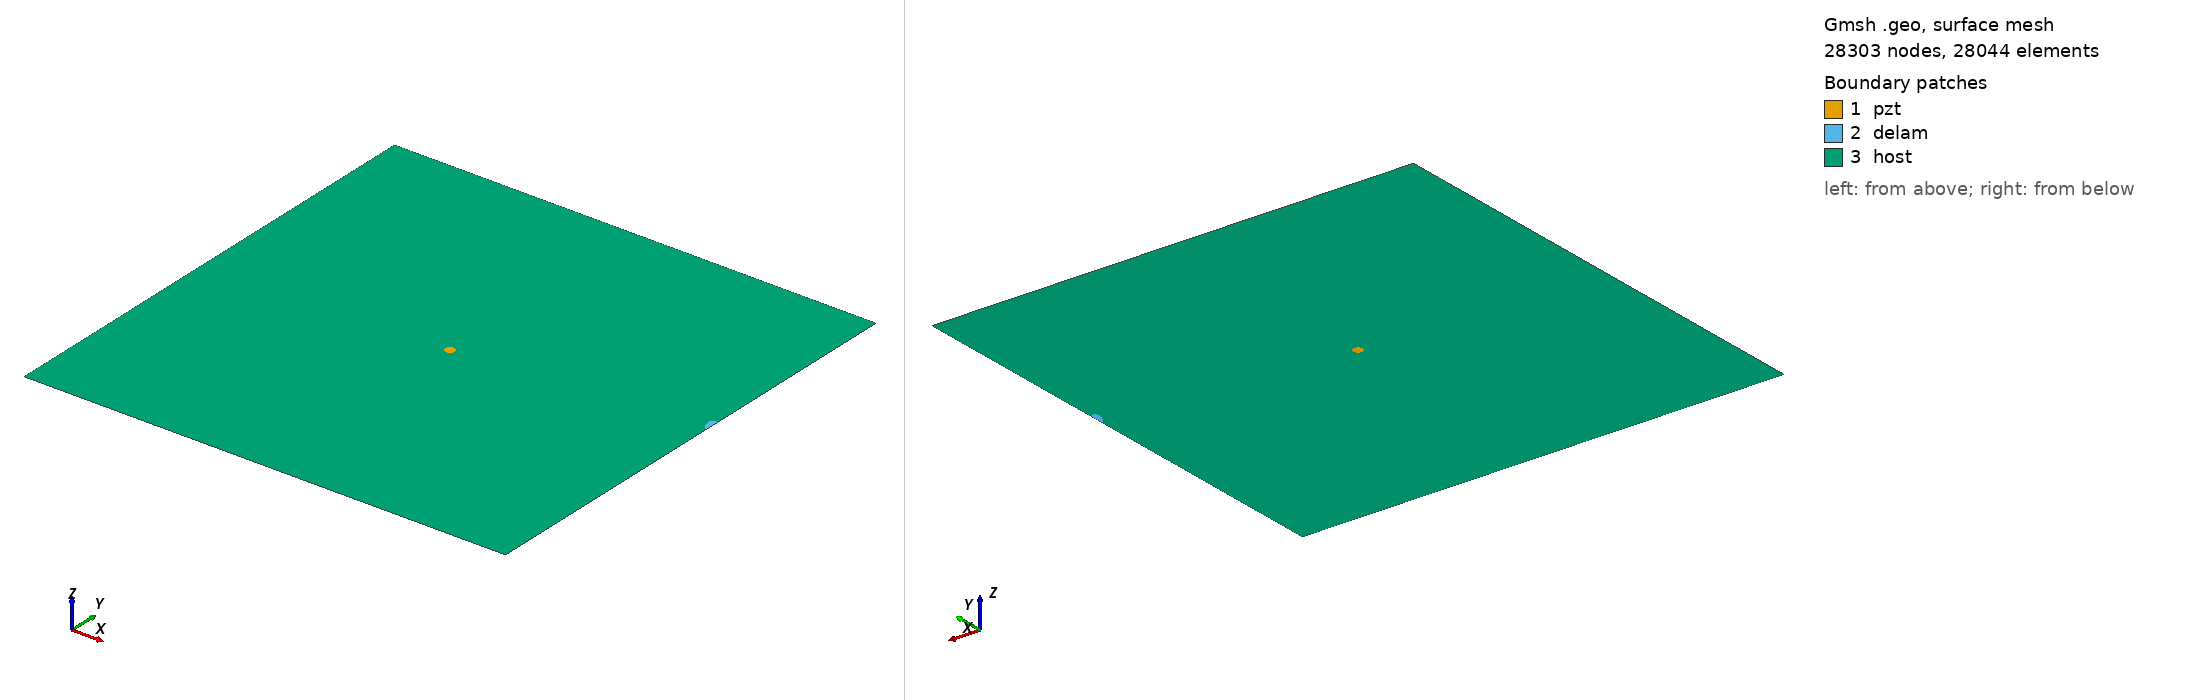

Gmsh geometry script, surface-meshed: 28303 nodes, 28044 surface elements. Boundary patches (legend numbers): 1 pzt, 2 delam, 3 host. Left view from above one corner, right view from below the opposite corner. Legend entries are the model's physical surfaces. The drawing asked Gmsh for element sizes between 1% and 20% of the model's largest extent; the script's own settings can give other sizes.

=== m_81_delam1_position_no_60_a_10mm_b_5mm_angle_120.geo (drawn) ===
SetFactory("OpenCASCADE");
L=0.500000; 
W=0.500000; 
a=0.010000; 
b=0.005000; 
x=0.500000; 
y=0.277778; 
alpha=0.666667 *Pi; 
r=0.005000; 
xpzt=0.250000; 
ypzt=0.250000; 
//+
Point(1) = {0, 0, 0, 1.0};
//+
Point(2) = {L, 0, 0, 1.0};
//+
Point(3) = {L, W, 0, 1.0};
//+
Point(4) = {0, W, 0, 1.0};
//+
Line(1) = {1, 2};
//+
Line(2) = {2, 3};
//+
Line(3) = {3, 4};
//+
Line(4) = {4, 1};
//+
Circle(5) = {xpzt, ypzt, -0, r, 0, 2*Pi};
//+
Ellipse(6) = {x, y, -0, a, b, 0, 2*Pi};
//+
Rotate {{0, 0, 1}, {x, y, 0}, alpha} {
  Curve{6}; 
}
//+
BooleanDifference{ Curve{6}; Delete; }{ Curve{2}; }
//+
Delete {
  Curve{7}; 
}
//Delete {
//  Curve{8}; 
//}
//+
Delete {
  Curve{2}; 
}
//+
Line(9) = {7, 8};
//+
Line(10) = {2, 7};
//+
Line(11) = {8, 3};
//+
Curve Loop(1) = {5};
//+
Plane Surface(1) = {1};
//+
Curve Loop(2) = {9, 8, 6};
//+
Plane Surface(2) = {2};
//+
Curve Loop(3) = {10, -6, -8, 11, 3, 4, 1};
//+
Curve Loop(4) = {5};
//+
Plane Surface(3) = {3, 4};
//+
Point(9) = {xpzt, ypzt, 0, 1.0};
//+
Point{9} In Surface {1};// mesh node at centre of pzt
//+
Physical Surface("pzt") = {1};
//+
Physical Surface("delam") = {2};
//+
Physical Surface("host") = {3};


Mesh.Algorithm = 6; // Frontal
Mesh.CharacteristicLengthFactor = 0.080000;
Mesh.CharacteristicLengthMin = 0.001000;
Mesh.CharacteristicLengthMax = 0.200000;
Mesh.RecombineAll = 1; // Apply recombination algorithm
Mesh.SubdivisionAlgorithm = 1; // 1: all quadrangles
Mesh.Smoothing = 1;
